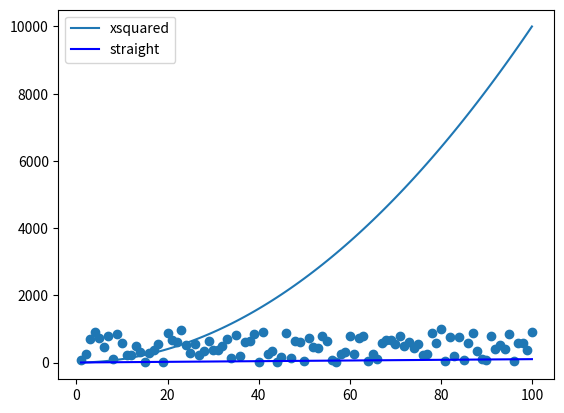

The matplotlib source for this figure:
import numpy as np
import matplotlib.pyplot as plt

xpoints = np.array(range(1,101))
ypoints = xpoints * xpoints

plt.plot(xpoints, ypoints, label = "xsquared")
plt.plot(xpoints, xpoints, label = 'straight', color = "blue")
plt.legend()
#plt.savefig("lecture1.png")

random_points = np.random.randint(1, 1000, 100)
plt.scatter(xpoints, random_points , label = "random")

plt.show()

